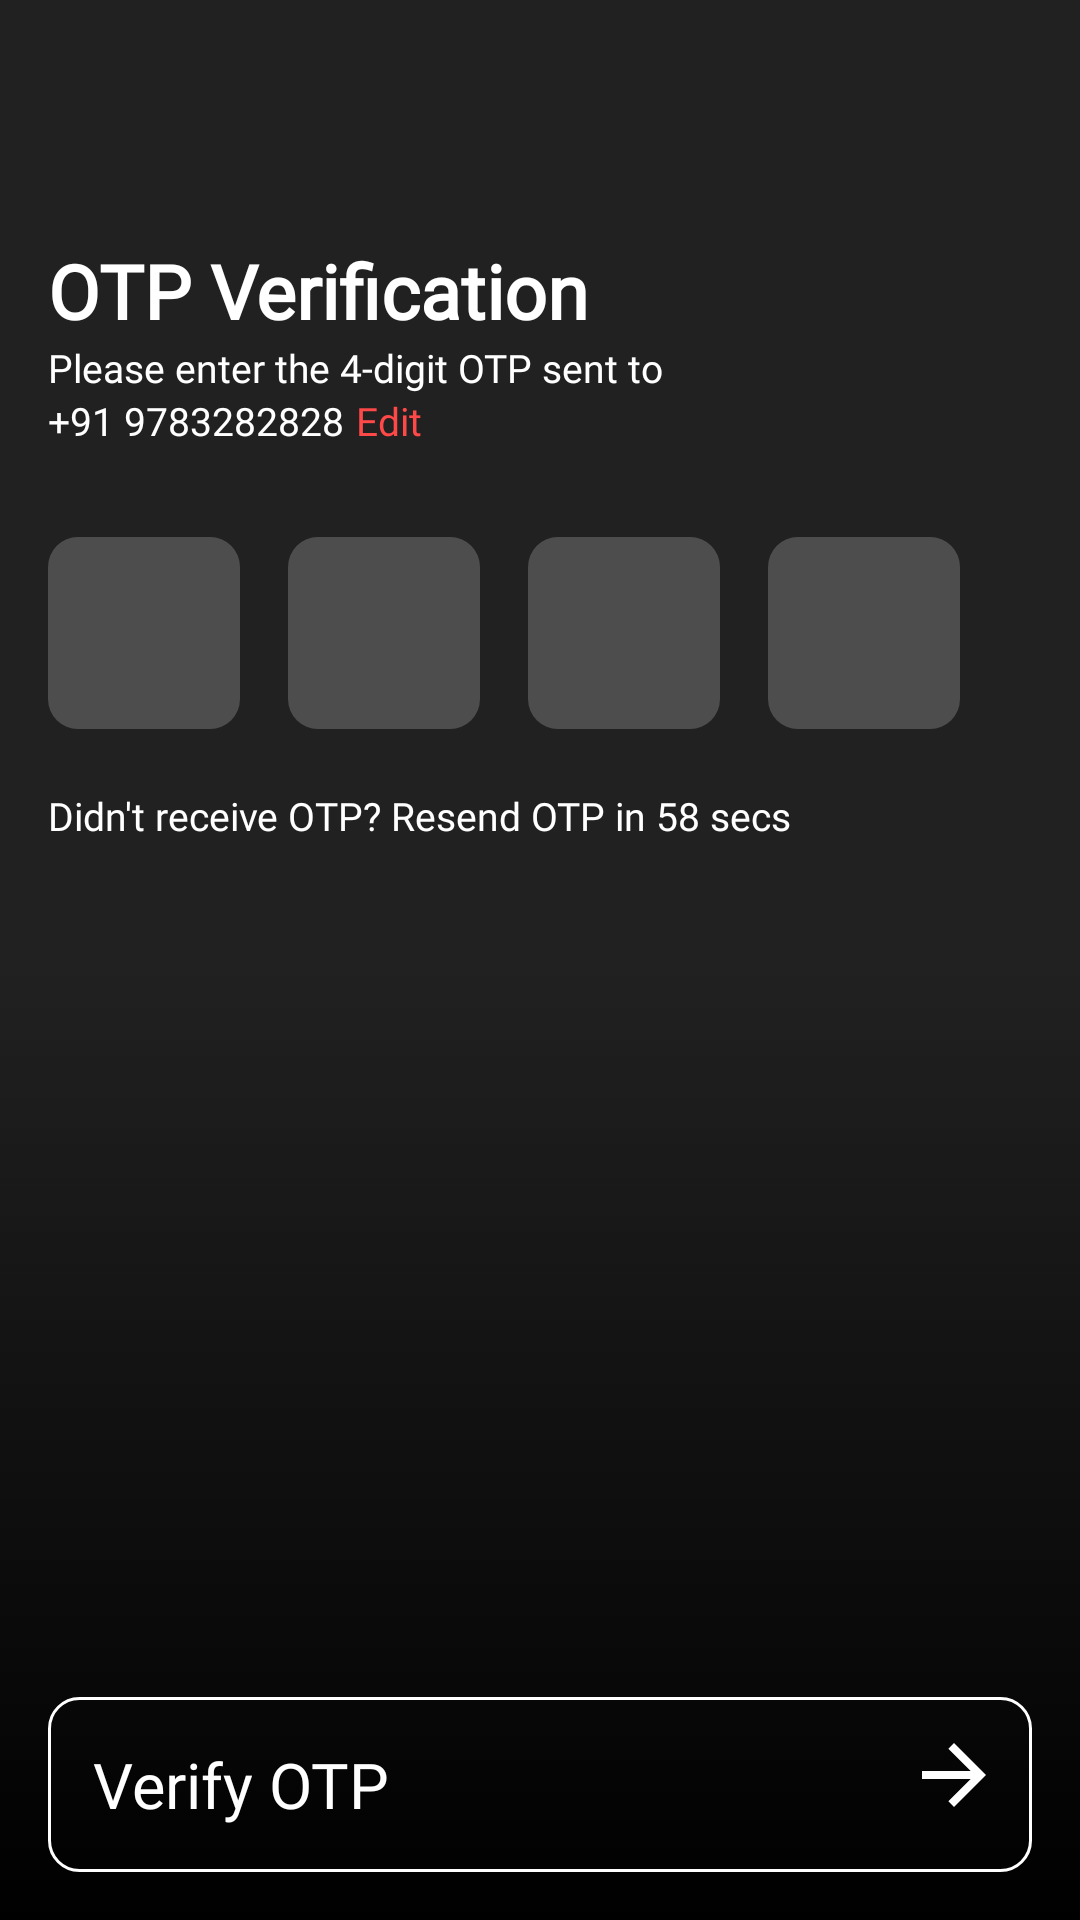

Android layout source for this screen:
<!-- AndroidManifest.xml: activity theme MainTheme.PolStreet -->
<!-- res/layout/activity_otpverification.xml -->
<?xml version="1.0" encoding="utf-8"?>
<RelativeLayout xmlns:android="http://schemas.android.com/apk/res/android"
    xmlns:tools="http://schemas.android.com/tools"
    android:layout_width="match_parent"
    android:layout_height="match_parent"
    android:background="@drawable/phone_bg"
    tools:context=".home.OTPVerificationActivity">

    <LinearLayout
        android:layout_marginTop="80dp"
        android:layout_marginStart="16dp"
        android:layout_width="match_parent"
        android:orientation="vertical"
        android:layout_alignParentTop="true"
        android:layout_height="wrap_content">

        <TextView
            android:layout_width="match_parent"
            android:layout_height="wrap_content"
            android:fontFamily="@font/poppins_light"
            android:textStyle="bold"
            android:text="@string/otp_verification"
            android:textColor="@color/white"
            android:textSize="25sp" />

        <TextView
            android:layout_width="match_parent"
            android:layout_height="wrap_content"
            android:layout_marginEnd="53dp"
            android:fontFamily="@font/poppins_light"
            android:text="@string/please_enter_the_4_digit_otp_sent_to"
            android:textColor="@color/white"
            android:textSize="13sp"/>

        <LinearLayout
            android:layout_width="match_parent"
            android:weightSum="2"
            android:layout_height="wrap_content">

            <TextView
                android:layout_width="wrap_content"
                android:layout_height="wrap_content"
                android:fontFamily="@font/poppins_light"
                android:text="@string/_91_9783282828"
                android:textColor="@color/white"
                android:textSize="13sp" />

            <TextView
                android:id="@+id/edit_phone_number_tv"
                android:layout_width="wrap_content"
                android:layout_height="wrap_content"
                android:fontFamily="@font/poppins_light"
                android:text="@string/edit"
                android:layout_marginStart="4dp"
                android:textColor="#FF4848"
                android:textSize="13sp" />
        </LinearLayout>


        <LinearLayout
            android:layout_width="match_parent"
            android:layout_marginTop="30dp"
            android:layout_height="wrap_content"
            android:orientation="horizontal">

            <EditText
                android:id="@+id/et1_otp"
                android:layout_width="64dp"
                android:layout_height="64dp"
                android:textSize="25sp"
                android:inputType="number"
                android:maxLength="1"
                android:gravity="center"
                android:layout_gravity="center"
                android:textCursorDrawable="@null"
                android:textColor="@color/white"
                android:textStyle="bold"
                android:background="@drawable/otp_edittext_bg"
                android:fontFamily="@font/poppins_light"/>

            <EditText
                android:id="@+id/et2_otp"
                android:layout_width="64dp"
                android:layout_height="64dp"
                android:textSize="25sp"
                android:inputType="number"
                android:maxLength="1"
                android:gravity="center"
                android:layout_gravity="center"
                android:textCursorDrawable="@null"
                android:textColor="@color/white"
                android:layout_marginStart="16dp"
                android:textStyle="bold"
                android:background="@drawable/otp_edittext_bg"
                android:fontFamily="@font/poppins_light"/>

            <EditText
                android:id="@+id/et3_otp"
                android:layout_width="64dp"
                android:layout_height="64dp"
                android:textSize="25sp"
                android:inputType="number"
                android:maxLength="1"
                android:gravity="center"
                android:layout_gravity="center"
                android:textCursorDrawable="@null"
                android:textColor="@color/white"
                android:layout_marginStart="16dp"
                android:textStyle="bold"
                android:background="@drawable/otp_edittext_bg"
                android:fontFamily="@font/poppins_light"/>

            <EditText
                android:id="@+id/et4_otp"
                android:layout_width="64dp"
                android:layout_height="64dp"
                android:textSize="25sp"
                android:inputType="number"
                android:maxLength="1"
                android:gravity="center"
                android:layout_gravity="center"
                android:textCursorDrawable="@null"
                android:textColor="@color/white"
                android:layout_marginStart="16dp"
                android:textStyle="bold"
                android:background="@drawable/otp_edittext_bg"
                android:fontFamily="@font/poppins_light"/>


        </LinearLayout>

        <TextView
            android:layout_width="match_parent"
            android:layout_height="wrap_content"
            android:layout_marginEnd="53dp"
            android:layout_marginTop="20dp"
            android:fontFamily="@font/poppins_light"
            android:text="@string/didn_t_receive_otp_resend_otp_in_58_secs"
            android:textColor="@color/white"
            android:textSize="13sp"/>

    </LinearLayout>

    <RelativeLayout
        android:id="@+id/verify_otp_btn"
        android:layout_alignParentBottom="true"
        android:layout_width="match_parent"
        android:layout_marginBottom="16dp"
        android:clickable="true"
        android:layout_marginHorizontal="16dp"
        android:background="@drawable/verify_btn_selector"
        android:layout_height="wrap_content"
        android:focusable="true">

        <TextView
            android:layout_width="wrap_content"
            android:layout_height="wrap_content"
            android:layout_marginStart="15dp"
            android:layout_marginTop="15dp"
            android:layout_marginEnd="15dp"
            android:layout_marginBottom="15dp"
            android:fontFamily="@font/quattrocento"
            android:text="@string/verify_otp"
            android:textColor="@color/white"
            android:textSize="21sp" />

        <ImageView
            android:layout_width="wrap_content"
            android:layout_height="wrap_content"
            android:layout_alignParentEnd="true"
            android:layout_marginTop="10dp"
            android:layout_marginEnd="10dp"
            android:src="@drawable/baseline_arrow_forward_24" />
    </RelativeLayout>

    <androidx.appcompat.widget.AppCompatButton
        android:id="@+id/verifying_btn_selected"
        android:layout_alignParentBottom="true"
        android:layout_width="match_parent"
        android:layout_marginHorizontal="16dp"
        android:layout_marginBottom="20dp"
        android:text="@string/verifying"
        android:textColor="@color/white"
        android:textSize="22sp"
        android:paddingVertical="5dp"
        android:textStyle="normal"
        android:textAllCaps="false"
        android:visibility="gone"
        android:fontFamily="@font/quattrocento"
        android:background="@drawable/verifying_btn_selected_bg"
        android:layout_height="wrap_content"/>

</RelativeLayout>
<!-- resources referenced by this layout -->
<resources>
  <color name="white">#FFFFFFFF</color>
  <!-- drawable baseline_arrow_forward_24 (drawable) -->
  <vector
      android:autoMirrored="true"
      android:height="32dp"
      android:tint="#FFFFFF"
      android:viewportHeight="24"
      android:viewportWidth="24"
      android:width="32dp"
      xmlns:android="http://schemas.android.com/apk/res/android">
      <path android:fillColor="@android:color/white" android:pathData="M12,4l-1.41,1.41L16.17,11H4v2h12.17l-5.58,5.59L12,20l8,-8z"/>
  </vector>
  <!-- drawable otp_edittext_bg (drawable) -->
  <?xml version="1.0" encoding="utf-8"?>
  <selector xmlns:android="http://schemas.android.com/apk/res/android">
      <item android:state_pressed="false">
          <shape>
              <solid android:color="#33FFFFFF"/>
              <corners android:radius="10dp"  />
          </shape>
      </item>
      <item android:state_pressed="true">
          <shape>
              <solid android:color="#33FFFFFF"/>
              <corners android:radius="10dp"  />
          </shape>
      </item>
  </selector>
  <!-- drawable phone_bg (drawable) -->
  <?xml version="1.0" encoding="utf-8"?>
  <selector xmlns:android="http://schemas.android.com/apk/res/android">
      <item>
          <shape>
              <gradient
                  android:endColor="#000000"
                  android:startColor="#212121"
                  android:centerColor="#212121"
                  android:angle="270" />
          </shape>
      </item>
  </selector>
  <!-- drawable verifying_btn_selected_bg (drawable) -->
  <?xml version="1.0" encoding="utf-8"?>
  <selector xmlns:android="http://schemas.android.com/apk/res/android">
      <item>
          <shape>
              <gradient
                  android:endColor="#9C7E46"
                  android:startColor="#9C7E46"
                  android:angle="270" />
              <corners android:radius="10dp"/>
          </shape>
      </item>
  </selector>
  <string name="_91_9783282828">+91 9783282828</string>
  <string name="didn_t_receive_otp_resend_otp_in_58_secs">Didn\'t receive OTP? Resend OTP in 58 secs</string>
  <string name="edit">Edit</string>
  <string name="otp_verification">OTP Verification</string>
  <string name="please_enter_the_4_digit_otp_sent_to">Please enter the 4-digit OTP sent to</string>
  <string name="verify_otp">Verify OTP</string>
  <string name="verifying">Verifying</string>
  <style name="MainTheme.PolStreet" parent="Theme.MaterialComponents.Light.NoActionBar">
          
          <item name="colorPrimary">@color/black</item>
          <item name="colorPrimaryVariant">@color/white</item>
          <item name="colorOnPrimary">@color/black</item>
          <item name="android:windowLightStatusBar">true</item>
          
          <item name="colorSecondary">@color/teal_200</item>
          <item name="colorSecondaryVariant">@color/teal_700</item>
          <item name="colorOnSecondary">@color/black</item>
          
          <item name="android:windowTranslucentStatus">true</item>
          <item name="android:statusBarColor">@color/black</item>
          
      </style>
  <color name="black">#FF000000</color>
  <color name="teal_200">#FF03DAC5</color>
  <color name="teal_700">#FF018786</color>
</resources>
